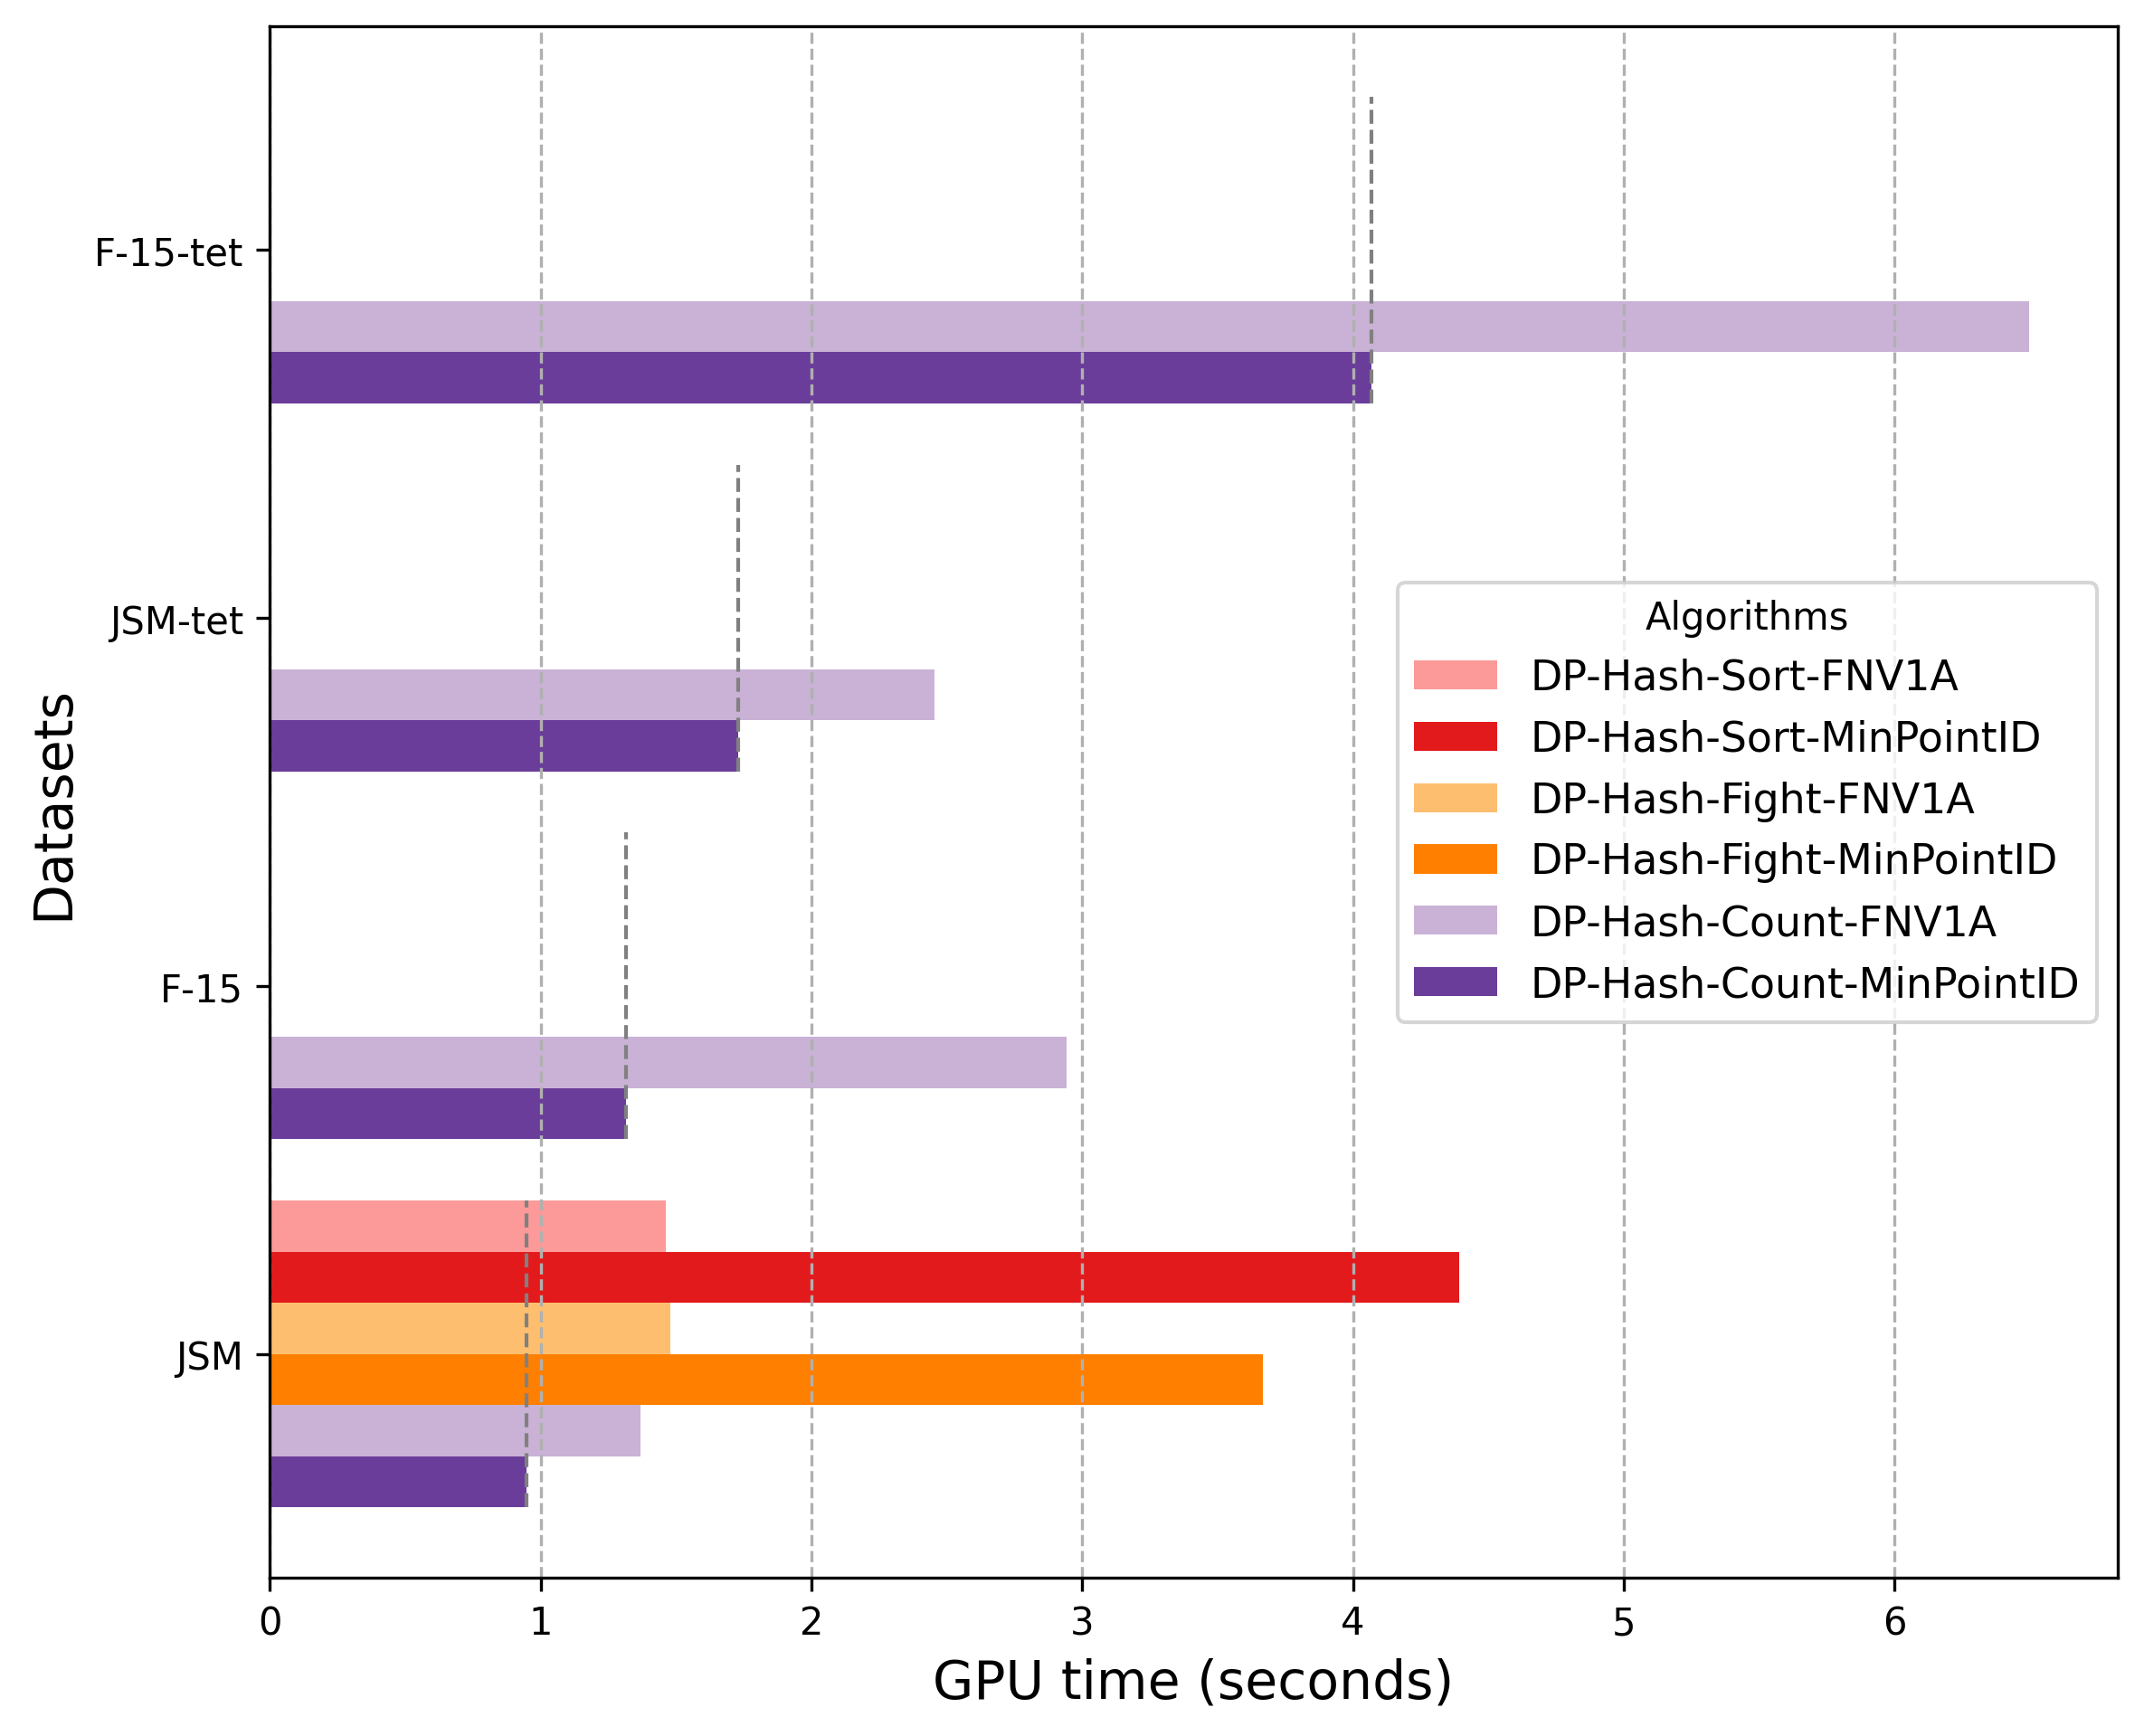

The data file committed next to this chart (first rows):
Algorithm, JSM, F-15, JSM-tet, F-15-tet
DP-Hash-Sort-FNV1A, 1.462, , , 
DP-Hash-Sort-MinPointID, 4.392, , , 
DP-Hash-Fight-FNV1A, 1.478, , , 
DP-Hash-Fight-MinPointID, 3.668, , , 
DP-Hash-Count-FNV1A, 1.368, 2.941, 2.453, 6.498
DP-Hash-Count-MinPointID, 0.9497, 1.315, 1.728, 4.068
